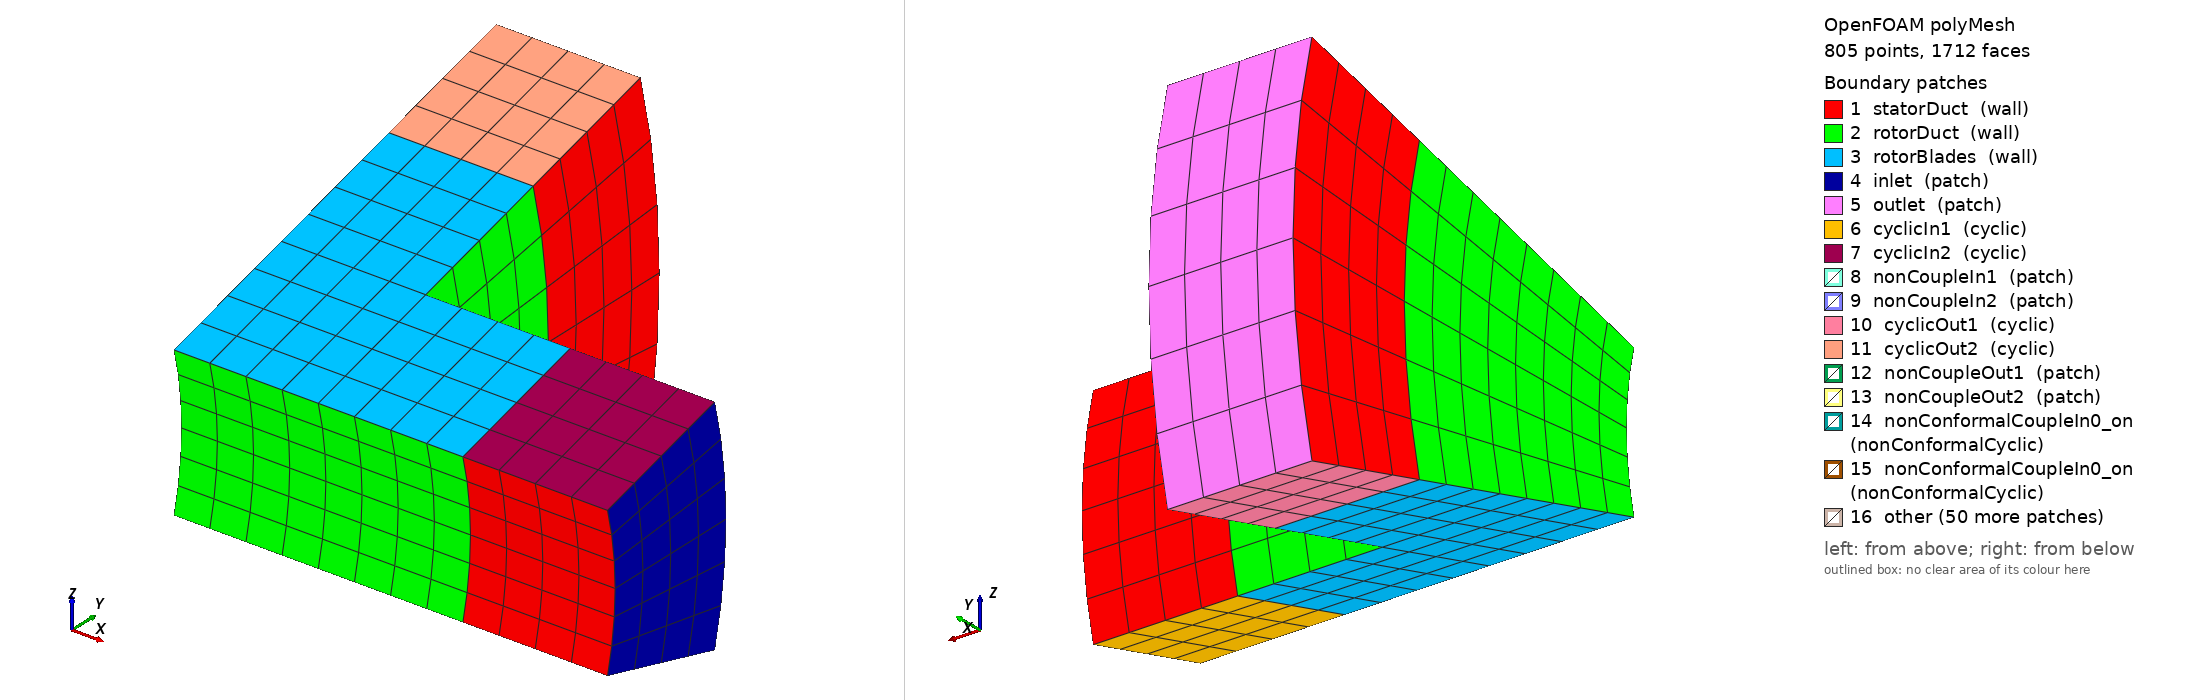

OpenFOAM case: the committed polyMesh, 805 points, 1712 faces. Boundary patches (legend numbers): 1 statorDuct (wall), 2 rotorDuct (wall), 3 rotorBlades (wall), 4 inlet (patch), 5 outlet (patch), 6 cyclicIn1 (cyclic), 7 cyclicIn2 (cyclic), 8 nonCoupleIn1 (patch), 9 nonCoupleIn2 (patch), 10 cyclicOut1 (cyclic), 11 cyclicOut2 (cyclic), 12 nonCoupleOut1 (patch), 13 nonCoupleOut2 (patch), 14 nonConformalCoupleIn0_on (nonConformalCyclic), 15 nonConformalCoupleIn0_on (nonConformalCyclic), 16 other. Left view from above one corner, right view from below the opposite corner. Boundary conditions: 5 field file(s) under 0/; 9 of 16 drawn patches have an entry in a shipped field file.

=== constant/polyMesh/boundary ===
/*--------------------------------*- C++ -*----------------------------------*\
  =========                 |
  \\      /  F ield         | OpenFOAM: The Open Source CFD Toolbox
   \\    /   O peration     | Website:  https://openfoam.org
    \\  /    A nd           | Version:  14
     \\/     M anipulation  |
\*---------------------------------------------------------------------------*/
FoamFile
{
    format      ascii;
    class       polyBoundaryMesh;
    location    "constant/polyMesh";
    object      boundary;
}
// * * * * * * * * * * * * * * * * * * * * * * * * * * * * * * * * * * * * * //

65
(
    statorDuct
    {
        type            wall;
        inGroups        List<word> 1(wall);
        nFaces          96;
        startFace       1168;
    }
    rotorDuct
    {
        type            wall;
        inGroups        List<word> 1(wall);
        nFaces          144;
        startFace       1264;
    }
    rotorBlades
    {
        type            wall;
        inGroups        List<word> 1(wall);
        nFaces          96;
        startFace       1408;
    }
    inlet
    {
        type            patch;
        nFaces          24;
        startFace       1504;
    }
    outlet
    {
        type            patch;
        nFaces          24;
        startFace       1528;
    }
    cyclicIn1
    {
        type            cyclic;
        inGroups        List<word> 1(cyclic);
        nFaces          16;
        startFace       1552;
        matchTolerance  0.0001;
        neighbourPatch  cyclicIn2;
        transformType   rotational;
        rotationAxis    (-1 -2.870130989417599e-32 3.431657895757496e-16);
        rotationCentre  (0 5.731934104352713e-13 3.842623916606007e-17);
        rotationAngle   30.00000000039507;
    }
    cyclicIn2
    {
        type            cyclic;
        inGroups        List<word> 1(cyclic);
        nFaces          16;
        startFace       1568;
        matchTolerance  0.0001;
        neighbourPatch  cyclicIn1;
        transformType   rotational;
        rotationAxis    (-1 -2.870130989417599e-32 3.431657895757496e-16);
        rotationCentre  (0 5.731934104352713e-13 3.842623916606007e-17);
        rotationAngle   -30.00000000039507;
    }
    nonCoupleIn1
    {
        type            patch;
        inGroups        List<word> 1(nonCouple);
        nFaces          24;
        startFace       1584;
    }
    nonCoupleIn2
    {
        type            patch;
        inGroups        List<word> 1(nonCouple);
        nFaces          24;
        startFace       1608;
    }
    cyclicOut1
    {
        type            cyclic;
        inGroups        List<word> 1(cyclic);
        nFaces          16;
        startFace       1632;
        matchTolerance  0.0001;
        neighbourPatch  cyclicOut2;
        transformType   rotational;
        rotationAxis    (-1 -5.895247174600802e-34 2.247830168242031e-49);
        rotationCentre  (0 6.463463840075579e-13 2.872692364841838e-17);
        rotationAngle   30.00000000024676;
    }
    cyclicOut2
    {
        type            cyclic;
        inGroups        List<word> 1(cyclic);
        nFaces          16;
        startFace       1648;
        matchTolerance  0.0001;
        neighbourPatch  cyclicOut1;
        transformType   rotational;
        rotationAxis    (-1 -5.895247174600802e-34 2.247830168242031e-49);
        rotationCentre  (0 6.463463840075579e-13 2.872692364841838e-17);
        rotationAngle   -30.00000000024676;
    }
    nonCoupleOut1
    {
        type            patch;
        inGroups        List<word> 1(nonCouple);
        nFaces          24;
        startFace       1664;
    }
    nonCoupleOut2
    {
        type            patch;
        inGroups        List<word> 1(nonCouple);
        nFaces          24;
        startFace       1688;
    }
    nonConformalCoupleIn0_on_nonCoupleIn1
    {
        type            nonConformalCyclic;
        inGroups        List<word> 1(nonConformalCyclic);
        nFaces          0;
        startFace       1712;
        matchTolerance  0.0001;
        neighbourPatch  nonConformalCoupleIn0_on_nonCoupleIn2;
        transformType   none;
        originalPatch   nonCoupleIn1;
    }
    nonConformalCoupleIn0_on_nonCoupleIn2
    {
        type            nonConformalCyclic;
        inGroups        List<word> 1(nonConformalCyclic);
        nFaces          0;
        startFace       1712;
        matchTolerance  0.0001;
        neighbourPatch  nonConformalCoupleIn0_on_nonCoupleIn1;
        transformType   none;
        originalPatch   nonCoupleIn2;
    }
    nonConformalCoupleIn30_on_nonCoupleIn1
    {
        type            nonConformalCyclic;
        inGroups        List<word> 1(nonConformalCyclic);
        nFaces          0;
        startFace       1712;
        matchTolerance  0.0001;
        neighbourPatch  nonConformalCoupleIn30_on_nonCoupleIn2;
        transformType   rotational;
        rotationAxis    (-1 0 0);
        rotationCentre  (0 0 0);
        rotationAngle   30;
        originalPatch   nonCoupleIn1;
    }
    nonConformalCoupleIn30_on_nonCoupleIn2
    {
        type            nonConformalCyclic;
        inGroups        List<word> 1(nonConformalCyclic);
        nFaces          0;
        startFace       1712;
        matchTolerance  0.0001;
        neighbourPatch  nonConformalCoupleIn30_on_nonCoupleIn1;
        transformType   rotational;
        rotationAxis    (-1 0 0);
        rotationCentre  (0 0 0);
        rotationAngle   -30;
        originalPatch   nonCoupleIn2;
    }
    nonConformalCoupleIn60_on_nonCoupleIn1
    {
        type            nonConformalCyclic;
        inGroups        List<word> 1(nonConformalCyclic);
        nFaces          0;
        startFace       1712;
        matchTolerance  0.0001;
        neighbourPatch  nonConformalCoupleIn60_on_nonCoupleIn2;
        transformType   rotational;
        rotationAxis    (-1 0 0);
        rotationCentre  (0 0 0);
        rotationAngle   59.99999999999999;
        originalPatch   nonCoupleIn1;
    }
    nonConformalCoupleIn60_on_nonCoupleIn2
    {
        type            nonConformalCyclic;
        inGroups        List<word> 1(nonConformalCyclic);
        nFaces          0;
        startFace       1712;
        matchTolerance  0.0001;
        neighbourPatch  nonConformalCoupleIn60_on_nonCoupleIn1;
        transformType   rotational;
        rotationAxis    (-1 0 0);
        rotationCentre  (0 0 0);
        rotationAngle   -59.99999999999999;
        originalPatch   nonCoupleIn2;
    }
    nonConformalCoupleIn90_on_nonCoupleIn1
    {
        type            nonConformalCyclic;
        inGroups        List<word> 1(nonConformalCyclic);
        nFaces          0;
        startFace       1712;
        matchTolerance  0.0001;
        neighbourPatch  nonConformalCoupleIn90_on_nonCoupleIn2;
        transformType   rotational;
        rotationAxis    (-1 0 0);
        rotationCentre  (0 0 0);
        rotationAngle   90;
        originalPatch   nonCoupleIn1;
    }
    nonConformalCoupleIn90_on_nonCoupleIn2
    {
        type            nonConformalCyclic;
        inGroups        List<word> 1(nonConformalCyclic);
        nFaces          0;
        startFace       1712;
        matchTolerance  0.0001;
        neighbourPatch  nonConformalCoupleIn90_on_nonCoupleIn1;
        transformType   rotational;
        rotationAxis    (-1 0 0);
        rotationCentre  (0 0 0);
        rotationAngle   -90;
        originalPatch   nonCoupleIn2;
    }
    nonConformalCoupleIn120_on_nonCoupleIn1
    {
        type            nonConformalCyclic;
        inGroups        List<word> 1(nonConformalCyclic);
        nFaces          0;
        startFace       1712;
        matchTolerance  0.0001;
        neighbourPatch  nonConformalCoupleIn120_on_nonCoupleIn2;
        transformType   rotational;
        rotationAxis    (-1 0 0);
        rotationCentre  (0 0 0);
        rotationAngle   120;
        originalPatch   nonCoupleIn1;
    }
    nonConformalCoupleIn120_on_nonCoupleIn2
    {
        type            nonConformalCyclic;
        inGroups        List<word> 1(nonConformalCyclic);
        nFaces          0;
        startFace       1712;
        matchTolerance  0.0001;
        neighbourPatch  nonConformalCoupleIn120_on_nonCoupleIn1;
        transformType   rotational;
        rotationAxis    (-1 0 0);
        rotationCentre  (0 0 0);
        rotationAngle   -120;
        originalPatch   nonCoupleIn2;
    }
    nonConformalCoupleIn150_on_nonCoupleIn1
    {
        type            nonConformalCyclic;
        inGroups        List<word> 1(nonConformalCyclic);
        nFaces          0;
        startFace       1712;
        matchTolerance  0.0001;
        neighbourPatch  nonConformalCoupleIn150_on_nonCoupleIn2;
        transformType   rotational;
        rotationAxis    (-1 0 0);
        rotationCentre  (0 0 0);
        rotationAngle   150;
        originalPatch   nonCoupleIn1;
    }
    nonConformalCoupleIn150_on_nonCoupleIn2
    {
        type            nonConformalCyclic;
        inGroups        List<word> 1(nonConformalCyclic);
        nFaces          0;
        startFace       1712;
        matchTolerance  0.0001;
        neighbourPatch  nonConformalCoupleIn150_on_nonCoupleIn1;
        transformType   rotational;
        rotationAxis    (-1 0 0);
        rotationCentre  (0 0 0);
        rotationAngle   -150;
        originalPatch   nonCoupleIn2;
    }
    nonConformalCoupleIn180_on_nonCoupleIn1
    {
        type            nonConformalCyclic;
        inGroups        List<word> 1(nonConformalCyclic);
        nFaces          0;
        startFace       1712;
        matchTolerance  0.0001;
        neighbourPatch  nonConformalCoupleIn180_on_nonCoupleIn2;
        transformType   rotational;
        rotationAxis    (-1 0 0);
        rotationCentre  (0 0 0);
        rotationAngle   180;
        originalPatch   nonCoupleIn1;
    }
    nonConformalCoupleIn180_on_nonCoupleIn2
    {
        type            nonConformalCyclic;
        inGroups        List<word> 1(nonConformalCyclic);
        nFaces          0;
        startFace       1712;
        matchTolerance  0.0001;
        neighbourPatch  nonConformalCoupleIn180_on_nonCoupleIn1;
        transformType   rotational;
        rotationAxis    (-1 0 0);
        rotationCentre  (0 0 0);
        rotationAngle   -180;
        originalPatch   nonCoupleIn2;
    }
    nonConformalCoupleIn210_on_nonCoupleIn1
    {
        type            nonConformalCyclic;
        inGroups        List<word> 1(nonConformalCyclic);
        nFaces          0;
        startFace       1712;
        matchTolerance  0.0001;
        neighbourPatch  nonConformalCoupleIn210_on_nonCoupleIn2;
        transformType   rotational;
        rotationAxis    (-1 0 0);
        rotationCentre  (0 0 0);
        rotationAngle   210;
        originalPatch   nonCoupleIn1;
    }
    nonConformalCoupleIn210_on_nonCoupleIn2
    {
        type            nonConformalCyclic;
        inGroups        List<word> 1(nonConformalCyclic);
        nFaces          0;
        startFace       1712;
        matchTolerance  0.0001;
        neighbourPatch  nonConformalCoupleIn210_on_nonCoupleIn1;
        transformType   rotational;
        rotationAxis    (-1 0 0);
        rotationCentre  (0 0 0);
        rotationAngle   -210;
        originalPatch   nonCoupleIn2;
    }
    nonConformalCoupleIn240_on_nonCoupleIn1
    {
        type            nonConformalCyclic;
        inGroups        List<word> 1(nonConformalCyclic);
        nFaces          0;
        startFace       1712;
        matchTolerance  0.0001;
        neighbourPatch  nonConformalCoupleIn240_on_nonCoupleIn2;
        transformType   rotational;
        rotationAxis    (-1 0 0);
        rotationCentre  (0 0 0);
        rotationAngle   240;
        originalPatch   nonCoupleIn1;
    }
    nonConformalCoupleIn240_on_nonCoupleIn2
    {
        type            nonConformalCyclic;
        inGroups        List<word> 1(nonConformalCyclic);
        nFaces          0;
        startFace       1712;
        matchTolerance  0.0001;
        neighbourPatch  nonConformalCoupleIn240_on_nonCoupleIn1;
        transformType   rotational;
        rotationAxis    (-1 0 0);
        rotationCentre  (0 0 0);
        rotationAngle   -240;
        originalPatch   nonCoupleIn2;
    }
    nonConformalCoupleIn270_on_nonCoupleIn1
    {
        type            nonConformalCyclic;
        inGroups        List<word> 1(nonConformalCyclic);
        nFaces          0;
        startFace       1712;
        matchTolerance  0.0001;
        neighbourPatch  nonConformalCoupleIn270_on_nonCoupleIn2;
        transformType   rotational;
        rotationAxis    (-1 0 0);
        rotationCentre  (0 0 0);
        rotationAngle   270;
        originalPatch   nonCoupleIn1;
    }
    nonConformalCoupleIn270_on_nonCoupleIn2
    {
        type            nonConformalCyclic;
        inGroups        List<word> 1(nonConformalCyclic);
        nFaces          0;
        startFace       1712;
        matchTolerance  0.0001;
        neighbourPatch  nonConformalCoupleIn270_on_nonCoupleIn1;
        transformType   rotational;
        rotationAxis    (-1 0 0);
        rotationCentre  (0 0 0);
        rotationAngle   -270;
        originalPatch   nonCoupleIn2;
    }
    nonConformalCoupleIn300_on_nonCoupleIn1
    {
        type            nonConformalCyclic;
        inGroups        List<word> 1(nonConformalCyclic);
        nFaces          0;
        startFace       1712;
        matchTolerance  0.0001;
        neighbourPatch  nonConformalCoupleIn300_on_nonCoupleIn2;
        transformType   rotational;
        rotationAxis    (-1 0 0);
        rotationCentre  (0 0 0);
        rotationAngle   300;
        originalPatch   nonCoupleIn1;
    }
    nonConformalCoupleIn300_on_nonCoupleIn2
    {
        type            nonConformalCyclic;
        inGroups        List<word> 1(nonConformalCyclic);
        nFaces          0;
        startFace       1712;
        matchTolerance  0.0001;
        neighbourPatch  nonConformalCoupleIn300_on_nonCoupleIn1;
        transformType   rotational;
        rotationAxis    (-1 0 0);
        rotationCentre  (0 0 0);
        rotationAngle   -300;
        originalPatch   nonCoupleIn2;
    }
    nonConformalCoupleIn330_on_nonCoupleIn1
    {
        type            nonConformalCyclic;
        inGroups        List<word> 1(nonConformalCyclic);
        nFaces          0;
        startFace       1712;
        matchTolerance  0.0001;
        neighbourPatch  nonConformalCoupleIn330_on_nonCoupleIn2;
        transformType   rotational;
        rotationAxis    (-1 0 0);
        rotationCentre  (0 0 0);
        rotationAngle   330;
        originalPatch   nonCoupleIn1;
    }
    nonConformalCoupleIn330_on_nonCoupleIn2
    {
        type            nonConformalCyclic;
        inGroups        List<word> 1(nonConformalCyclic);
        nFaces          0;
        startFace       1712;
        matchTolerance  0.0001;
        neighbourPatch  nonConformalCoupleIn330_on_nonCoupleIn1;
        transformType   rotational;
        rotationAxis    (-1 0 0);
        rotationCentre  (0 0 0);
        rotationAngle   -330;
        originalPatch   nonCoupleIn2;
    }
    nonConformalCoupleOut0_on_nonCoupleOut1
    {
        type            nonConformalCyclic;
        inGroups        List<word> 1(nonConformalCyclic);
        nFaces          0;
        startFace       1712;
        matchTolerance  0.0001;
        neighbourPatch  nonConformalCoupleOut0_on_nonCoupleOut2;
        transformType   none;
        originalPatch   nonCoupleOut1;
    }
    nonConformalCoupleOut0_on_nonCoupleOut2
    {
        type            nonConformalCyclic;
        inGroups        List<word> 1(nonConformalCyclic);
        nFaces          0;
        startFace       1712;
        matchTolerance  0.0001;
        neighbourPatch  nonConformalCoupleOut0_on_nonCoupleOut1;
        transformType   none;
        originalPatch   nonCoupleOut2;
    }
    nonConformalCoupleOut30_on_nonCoupleOut1
    {
        type            nonConformalCyclic;
        inGroups        List<word> 1(nonConformalCyclic);
        nFaces          0;
        startFace       1712;
        matchTolerance  0.0001;
        neighbourPatch  nonConformalCoupleOut30_on_nonCoupleOut2;
        transformType   rotational;
        rotationAxis    (-1 0 0);
        rotationCentre  (0 0 0);
        rotationAngle   -30;
        originalPatch   nonCoupleOut1;
    }
    nonConformalCoupleOut30_on_nonCoupleOut2
    {
        type            nonConformalCyclic;
        inGroups        List<word> 1(nonConformalCyclic);
        nFaces          0;
        startFace       1712;
        matchTolerance  0.0001;
        neighbourPatch  nonConformalCoupleOut30_on_nonCoupleOut1;
        transformType   rotational;
        rotationAxis    (-1 0 0);
        rotationCentre  (0 0 0);
        rotationAngle   30;
        originalPatch   nonCoupleOut2;
    }
    nonConformalCoupleOut60_on_nonCoupleOut1
    {
        type            nonConformalCyclic;
        inGroups        List<word> 1(nonConformalCyclic);
        nFaces          0;
        startFace       1712;
        matchTolerance  0.0001;
        neighbourPatch  nonConformalCoupleOut60_on_nonCoupleOut2;
        transformType   rotational;
        rotationAxis    (-1 0 0);
        rotationCentre  (0 0 0);
        rotationAngle   -59.99999999999999;
        originalPatch   nonCoupleOut1;
    }
    nonConformalCoupleOut60_on_nonCoupleOut2
    {
        type            nonConformalCyclic;
        inGroups        List<word> 1(nonConformalCyclic);
        nFaces          0;
        startFace       1712;
        matchTolerance  0.0001;
        neighbourPatch  nonConformalCoupleOut60_on_nonCoupleOut1;
        transformType   rotational;
        rotationAxis    (-1 0 0);
        rotationCentre  (0 0 0);
        rotationAngle   59.99999999999999;
        originalPatch   nonCoupleOut2;
    }
    nonConformalCoupleOut90_on_nonCoupleOut1
    {
        type            nonConformalCyclic;
        inGroups        List<word> 1(nonConformalCyclic);
        nFaces          0;
        startFace       1712;
        matchTolerance  0.0001;
        neighbourPatch  nonConformalCoupleOut90_on_nonCoupleOut2;
        transformType   rotational;
        rotationAxis    (-1 0 0);
        rotationCentre  (0 0 0);
        rotationAngle   -90;
        originalPatch   nonCoupleOut1;
    }
    nonConformalCoupleOut90_on_nonCoupleOut2
    {
        type            nonConformalCyclic;
        inGroups        List<word> 1(nonConformalCyclic);
        nFaces          0;
        startFace       1712;
        matchTolerance  0.0001;
        neighbourPatch  nonConformalCoupleOut90_on_nonCoupleOut1;
        transformType   rotational;
        rotationAxis    (-1 0 0);
        rotationCentre  (0 0 0);
        rotationAngle   90;
        originalPatch   nonCoupleOut2;
    }
    nonConformalCoupleOut120_on_nonCoupleOut1
    {
        type            nonConformalCyclic;
        inGroups        List<word> 1(nonConformalCyclic);
        nFaces          0;
        startFace       1712;
        matchTolerance  0.0001;
        neighbourPatch  nonConformalCoupleOut120_on_nonCoupleOut2;
        transformType   rotational;
        rotationAxis    (-1 0 0);
        rotationCentre  (0 0 0);
        rotationAngle   -120;
        originalPatch   nonCoupleOut1;
    }
    nonConformalCoupleOut120_on_nonCoupleOut2
    {
        type            nonConformalCyclic;
        inGroups        List<word> 1(nonConformalCyclic);
        nFaces          0;
        startFace       1712;
        matchTolerance  0.0001;
        neighbourPatch  nonConformalCoupleOut120_on_nonCoupleOut1;
        transformType   rotational;
        rotationAxis    (-1 0 0);
        rotationCentre  (0 0 0);
        rotationAngle   120;
        originalPatch   nonCoupleOut2;
    }
    nonConformalCoupleOut150_on_nonCoupleOut1
    {
        type            nonConformalCyclic;
        inGroups        List<word> 1(nonConformalCyclic);
        nFaces          0;
        startFace       1712;
        matchTolerance  0.0001;
        neighbourPatch  nonConformalCoupleOut150_on_nonCoupleOut2;
        transformType   rotational;
        rotationAxis    (-1 0 0);
        rotationCentre  (0 0 0);
        rotationAngle   -150;
        originalPatch   nonCoupleOut1;
    }
    nonConformalCoupleOut150_on_nonCoupleOut2
    {
        type            nonConformalCyclic;
        inGroups        List<word> 1(nonConformalCyclic);
        nFaces          0;
        startFace       1712;
        matchTolerance  0.0001;
        neighbourPatch  nonConformalCoupleOut150_on_nonCoupleOut1;
        transformType   rotational;
        rotationAxis    (-1 0 0);
        rotationCentre  (0 0 0);
        rotationAngle   150;
        originalPatch   nonCoupleOut2;
    }
    nonConformalCoupleOut180_on_nonCoupleOut1
    {
        type            nonConformalCyclic;
        inGroups        List<word> 1(nonConformalCyclic);
        nFaces          0;
        startFace       1712;
        matchTolerance  0.0001;
        neighbourPatch  nonConformalCoupleOut180_on_nonCoupleOut2;
        transformType   rotational;
        rotationAxis    (-1 0 0);
        rotationCentre  (0 0 0);
        rotationAngle   -180;
        originalPatch   nonCoupleOut1;
    }
    nonConformalCoupleOut180_on_nonCoupleOut2
    {
        type            nonConformalCyclic;
        inGroups        List<word> 1(nonConformalCyclic);
        nFaces          0;
        startFace       1712;
        matchTolerance  0.0001;
        neighbourPatch  nonConformalCoupleOut180_on_nonCoupleOut1;
        transformType   rotational;
        rotationAxis    (-1 0 0);
        rotationCentre  (0 0 0);
        rotationAngle   180;
        originalPatch   nonCoupleOut2;
    }
    nonConformalCoupleOut210_on_nonCoupleOut1
    {
        type            nonConformalCyclic;
        inGroups        List<word> 1(nonConformalCyclic);
        nFaces          0;
        startFace       1712;
        matchTolerance  0.0001;
        neighbourPatch  nonConformalCoupleOut210_on_nonCoupleOut2;
        transformType   rotational;
        rotationAxis    (-1 0 0);
        rotationCentre  (0 0 0);
        rotationAngle   -210;
        originalPatch   nonCoupleOut1;
    }
    nonConformalCoupleOut210_on_nonCoupleOut2
    {
        type            nonConformalCyclic;
        inGroups        List<word> 1(nonConformalCyclic);
        nFaces          0;
        startFace       1712;
        matchTolerance  0.0001;
        neighbourPatch  nonConformalCoupleOut210_on_nonCoupleOut1;
        transformType   rotational;
        rotationAxis    (-1 0 0);
        rotationCentre  (0 0 0);
        rotationAngle   210;
        originalPatch   nonCoupleOut2;
    }
    nonConformalCoupleOut240_on_nonCoupleOut1
    {
        type            nonConformalCyclic;
        inGroups        List<word> 1(nonConformalCyclic);
        nFaces          0;
        startFace       1712;
        matchTolerance  0.0001;
        neighbourPatch  nonConformalCoupleOut240_on_nonCoupleOut2;
        transformType   rotational;
        rotationAxis    (-1 0 0);
        rotationCentre  (0 0 0);
        rotationAngle   -240;
        originalPatch   nonCoupleOut1;
    }
    nonConformalCoupleOut240_on_nonCoupleOut2
    {
        type            nonConformalCyclic;
        inGroups        List<word> 1(nonConformalCyclic);
        nFaces          0;
        startFace       1712;
        matchTolerance  0.0001;
        neighbourPatch  nonConformalCoupleOut240_on_nonCoupleOut1;
        transformType   rotational;
        rotationAxis    (-1 0 0);
        rotationCentre  (0 0 0);
        rotationAngle   240;
        originalPatch   nonCoupleOut2;
    }
    nonConformalCoupleOut270_on_nonCoupleOut1
    {
        type            nonConformalCyclic;
        inGroups        List<word> 1(nonConformalCyclic);
        nFaces          0;
        startFace       1712;
        matchTolerance  0.0001;
        neighbourPatch  nonConformalCoupleOut270_on_nonCoupleOut2;
        transformType   rotational;
        rotationAxis    (-1 0 0);
        rotationCentre  (0 0 0);
        rotationAngle   -270;
        originalPatch   nonCoupleOut1;
    }
    nonConformalCoupleOut270_on_nonCoupleOut2
    {
        type            nonConformalCyclic;
        inGroups        List<word> 1(nonConformalCyclic);
        nFaces          0;
        startFace       1712;
        matchTolerance  0.0001;
        neighbourPatch  nonConformalCoupleOut270_on_nonCoupleOut1;
        transformType   rotational;
        rotationAxis    (-1 0 0);
        rotationCentre  (0 0 0);
        rotationAngle   270;
        originalPatch   nonCoupleOut2;
    }
    nonConformalCoupleOut300_on_nonCoupleOut1
    {
        type            nonConformalCyclic;
        inGroups        List<word> 1(nonConformalCyclic);
        nFaces          0;
        startFace       1712;
        matchTolerance  0.0001;
        neighbourPatch  nonConformalCoupleOut300_on_nonCoupleOut2;
        transformType   rotational;
        rotationAxis    (-1 0 0);
        rotationCentre  (0 0 0);
        rotationAngle   -300;
        originalPatch   nonCoupleOut1;
    }
    nonConformalCoupleOut300_on_nonCoupleOut2
    {
        type            nonConformalCyclic;
        inGroups        List<word> 1(nonConformalCyclic);
        nFaces          0;
        startFace       1712;
        matchTolerance  0.0001;
        neighbourPatch  nonConformalCoupleOut300_on_nonCoupleOut1;
        transformType   rotational;
        rotationAxis    (-1 0 0);
        rotationCentre  (0 0 0);
        rotationAngle   300;
        originalPatch   nonCoupleOut2;
    }
    nonConformalCoupleOut330_on_nonCoupleOut1
    {
        type            nonConformalCyclic;
        inGroups        List<word> 1(nonConformalCyclic);
        nFaces          0;
        startFace       1712;
        matchTolerance  0.0001;
        neighbourPatch  nonConformalCoupleOut330_on_nonCoupleOut2;
        transformType   rotational;
        rotationAxis    (-1 0 0);
        rotationCentre  (0 0 0);
        rotationAngle   -330;
        originalPatch   nonCoupleOut1;
    }
    nonConformalCoupleOut330_on_nonCoupleOut2
    {
        type            nonConformalCyclic;
        inGroups        List<word> 1(nonConformalCyclic);
        nFaces          0;
        startFace       1712;
        matchTolerance  0.0001;
        neighbourPatch  nonConformalCoupleOut330_on_nonCoupleOut1;
        transformType   rotational;
        rotationAxis    (-1 0 0);
        rotationCentre  (0 0 0);
        rotationAngle   330;
        originalPatch   nonCoupleOut2;
    }
    nonConformalError_on_nonCoupleIn1
    {
        type            nonConformalError;
        nFaces          0;
        startFace       1712;
        originalPatch   nonCoupleIn1;
    }
    nonConformalError_on_nonCoupleIn2
    {
        type            nonConformalError;
        nFaces          0;
        startFace       1712;
        originalPatch   nonCoupleIn2;
    }
    nonConformalError_on_nonCoupleOut1
    {
        type            nonConformalError;
        nFaces          0;
        startFace       1712;
        originalPatch   nonCoupleOut1;
    }
    nonConformalError_on_nonCoupleOut2
    {
        type            nonConformalError;
        nFaces          0;
        startFace       1712;
        originalPatch   nonCoupleOut2;
    }
)

// ************************************************************************* //


=== system/controlDict ===
FoamFile
{ format ascii; class dictionary; object controlDict; }

solver incompressibleFluid;
startFrom startTime; startTime 0; stopAt endTime; endTime 0.002;
deltaT 0.0001; adjustTimeStep yes;
maxDeltaT 0.0001; maxCo 0.3; maxAlphaCo 0.3;
writeControl adjustableRunTime; writeInterval 0.001;
purgeWrite 0; writeFormat ascii; writePrecision 12; writeCompression off;
timeFormat general; timePrecision 12; runTimeModifiable true;



=== 0/U ===
FoamFile
{ format ascii; class volVectorField; object U; }
dimensions [velocity];
internalField uniform (0 0 0);
boundaryField
{
#includeEtc "caseDicts/setConstraintTypes"

inlet { type pressureInletOutletVelocity; value $internalField; }
outlet { type flowRateOutletVelocity; volumetricFlowRate 0.000115740740741; value $internalField; }

"(statorDuct|nonCoupleIn1|nonCoupleOut2)" { type noSlip; }
"(rotorDuct|rotorBlades|nonCoupleIn2|nonCoupleOut1)"
{ type movingWallVelocity; value $internalField; }
nonCouple { type movingWallSlipVelocity; value $internalField; }


}



=== 0/k ===
FoamFile
{ format ascii; class volScalarField; object k; }
dimensions [0 2 -2 0 0 0 0];
internalField uniform 0.00375;
boundaryField
{
#includeEtc "caseDicts/setConstraintTypes"

inlet { type fixedValue; value $internalField; }
outlet { type inletOutlet; inletValue $internalField; value $internalField; }
wall { type kqRWallFunction; value $internalField; }
nonCouple { type zeroGradient; value $internalField; }

}



Also in the case, not shown: system/blockMeshDict (4188 bytes, source omitted); 0/nut (412 bytes, source omitted); 0/omega (429 bytes, source omitted); 0/p (342 bytes, source omitted); constant/polyMesh/faces (numeric list); constant/polyMesh/neighbour (numeric list); constant/polyMesh/owner (numeric list); constant/polyMesh/points (numeric list).
